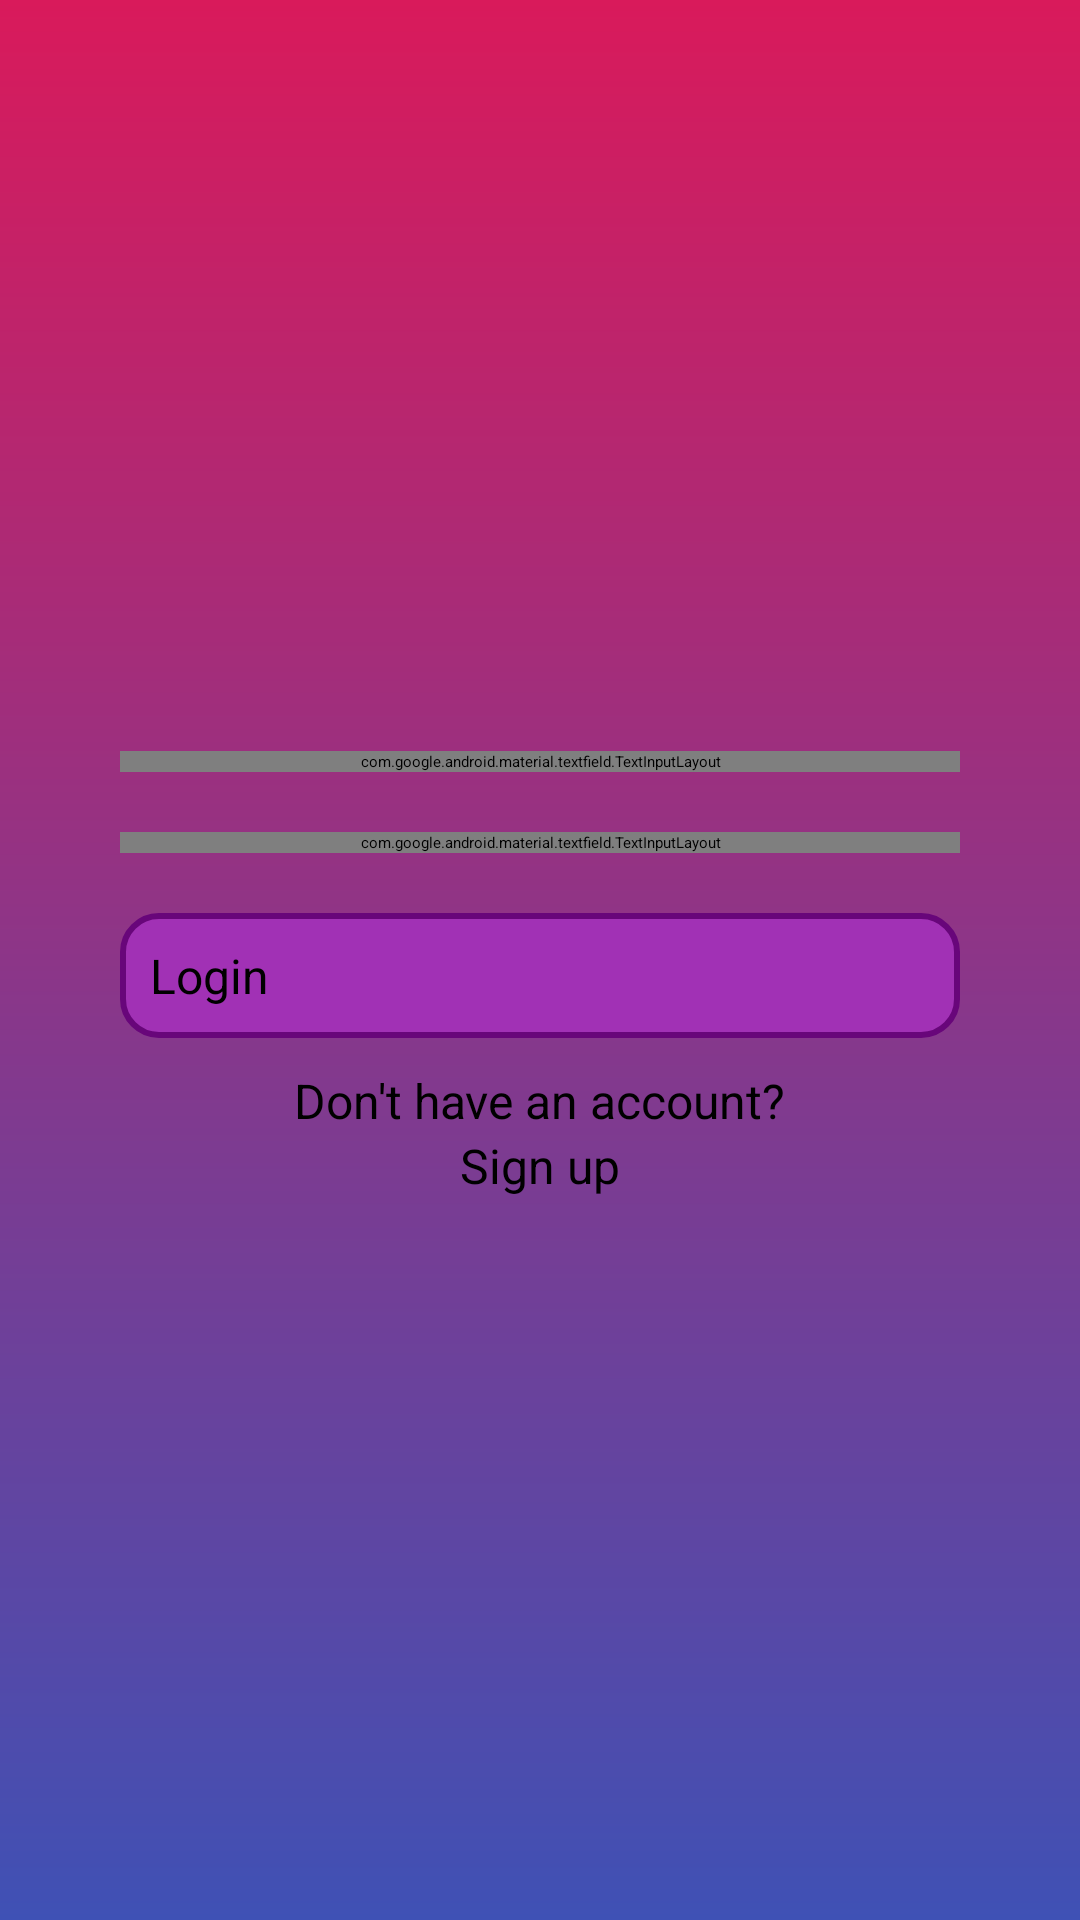

Here is an Android app screen rendered from its layout file. Give the layout XML and the strings, colors and styles it references.
<!-- AndroidManifest.xml: application theme Theme.RecipesApp -->
<!-- res/layout/activity_login.xml -->
<?xml version="1.0" encoding="utf-8"?>
<LinearLayout xmlns:android="http://schemas.android.com/apk/res/android"
    xmlns:tools="http://schemas.android.com/tools"
    xmlns:app="http://schemas.android.com/apk/res-auto"
    android:layout_width="match_parent"
    android:layout_height="match_parent"
    android:background="@drawable/gradient_background"
    tools:context=".activities.LoginActivity">

    <LinearLayout
        android:layout_width="match_parent"
        android:layout_height="wrap_content"
        android:layout_gravity="center"
        android:orientation="vertical">

        <com.google.android.material.textfield.TextInputLayout
            android:id="@+id/etUsernameLayout"
            android:layout_width="match_parent"
            android:layout_height="wrap_content"
            android:layout_gravity="center"
            android:layout_marginStart="40dp"
            android:layout_marginTop="10dp"
            android:layout_marginEnd="40dp"
            android:layout_marginBottom="10dp"
            android:textColorHint="@color/material_dynamic_neutral40"
            app:errorEnabled="true">

            <EditText
                android:id="@+id/usernameEditText"
                android:layout_width="match_parent"
                android:layout_height="wrap_content"
                android:layout_gravity="center"
                android:ems="10"
                android:hint="@string/enter_email_address"
                android:inputType="textEmailAddress"
                android:autofillHints="emailAddress"
                android:textAlignment="gravity"
                android:textAllCaps="false"
                android:textColor="@color/black"
                android:textColorHint="@color/material_dynamic_neutral40" />
        </com.google.android.material.textfield.TextInputLayout>

        <com.google.android.material.textfield.TextInputLayout
            android:id="@+id/etPasswordLayout"
            android:layout_width="match_parent"
            android:layout_height="wrap_content"
            android:layout_gravity="center"
            android:layout_marginStart="40dp"
            android:layout_marginTop="10dp"
            android:layout_marginEnd="40dp"
            android:layout_marginBottom="10dp"
            android:textColorHint="@color/material_dynamic_neutral40"
            app:endIconMode="password_toggle"
            app:errorEnabled="true">

            <EditText
                android:id="@+id/passwordEditText"
                android:layout_width="match_parent"
                android:layout_height="wrap_content"
                android:layout_gravity="center"
                android:ems="10"
                android:hint="@string/enter_your_password"
                android:autofillHints="password"
                android:inputType="textPassword"
                android:textAlignment="gravity"
                android:textAllCaps="false"
                android:textColor="@color/black"
                android:textColorHint="@color/material_dynamic_neutral40" />
        </com.google.android.material.textfield.TextInputLayout>

        <androidx.appcompat.widget.AppCompatButton
            android:id="@+id/loginButton"
            android:layout_width="match_parent"
            android:layout_height="wrap_content"
            android:layout_gravity="center"
            android:layout_marginStart="40dp"
            android:layout_marginTop="10dp"
            android:layout_marginEnd="40dp"
            android:background="@drawable/button_state"
            android:padding="10dp"
            android:text="@string/login"
            android:textSize="16sp" />
        <TextView
            android:id="@+id/textView"
            android:layout_width="wrap_content"
            android:layout_height="wrap_content"
            android:layout_gravity="center"
            android:layout_marginTop="10dp"
            android:text="@string/don_t_have_an_account"
            android:textSize="16sp" />

        <TextView
            android:id="@+id/signUpTextView"
            android:layout_width="wrap_content"
            android:layout_height="wrap_content"
            android:layout_gravity="center"
            android:clickable="true"
            android:text="@string/sign_up"
            android:textSize="16sp" />
    </LinearLayout>

</LinearLayout>
<!-- resources referenced by this layout -->
<resources>
  <color name="black">#FF000000</color>
  <!-- drawable button_state (drawable) -->
  <?xml version="1.0" encoding="utf-8"?>
  <selector xmlns:android="http://schemas.android.com/apk/res/android">
      <item android:state_pressed="true" >
          <shape>
  
              <solid android:color="#68067a"/>
              <corners android:radius="12dp" />
          </shape>
      </item>
      <item>
          <shape>
              <solid android:color="#a131b5" />
              <corners android:radius="12dp" />
              <stroke
                  android:width="2dp"
                  android:color="#68067a"/>
          </shape>
      </item>
  </selector>
  <!-- drawable gradient_background (drawable) -->
  <?xml version="1.0" encoding="utf-8"?>
  <shape xmlns:android="http://schemas.android.com/apk/res/android">
      <gradient
          android:startColor="#d91a5b"
          android:endColor="#3F51B5"
          android:angle="100"/>
  </shape>
  <string name="don_t_have_an_account">Don\'t have an account?</string>
  <string name="enter_email_address">Enter email address</string>
  <string name="enter_your_password">Enter your password</string>
  <string name="login">Login</string>
  <string name="sign_up">Sign up</string>
  <style name="Theme.RecipesApp" parent="Theme.MaterialComponents.DayNight.DarkActionBar">
          
          <item name="colorPrimary">@color/purple_200</item>
          <item name="colorPrimaryVariant">@color/purple_700</item>
          <item name="colorOnPrimary">@color/black</item>
          
          <item name="colorSecondary">@color/teal_200</item>
          <item name="colorSecondaryVariant">@color/teal_200</item>
          <item name="colorOnSecondary">@color/black</item>
          
          <item name="android:statusBarColor">@color/black</item>
          
      </style>
  <color name="purple_200">#FFBB86FC</color>
  <color name="purple_700">#FF3700B3</color>
  <color name="teal_200">#FF03DAC5</color>
</resources>
